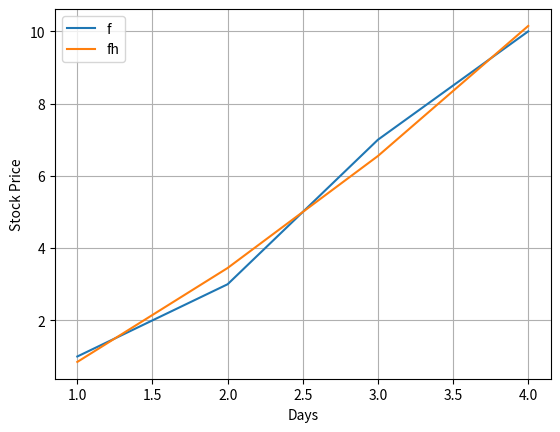

Write Python code to recreate this figure.
# -*- coding: utf-8
import numpy as np
import matplotlib.pyplot as plt

def main():
    # 要素の順序反転
    f = [1,3,7,10]
    
    #　x軸の生成
    x = np.linspace(1, len(f), len(f))
    
    #　フィッティング
    a1, a2, b = np.polyfit(x, f, 2)
    
    # フィッティング曲線
    fh = a1 * x**2 + a2 * x + b
    
    # 日経平均株価のプロット
    plt.plot(x, f,  label="f")

    # フィッティング曲線のプロット
    plt.plot(x, fh, label="fh")

    #　グラフの各種設定
    plt.xlabel("Days")
    plt.ylabel("Stock Price")
    plt.legend()
    plt.grid()
    plt.show()

if __name__ == "__main__":
    main()
